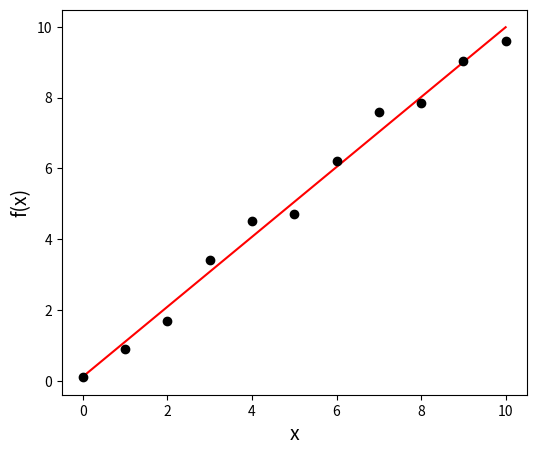

Python code for this plot:
#!/usr/bin/env python3
# -*- coding: utf-8 -*-
"""
%**************************************************************************
%*     Example 12.5                                                       *
%*     filename: ch12pr05.py                                              *
%*     program listing number: 12.5                                       *
%*                                                                        *
%*     This program interpolates 11-point data with the linear            *
%*     regression method.                                                 *
%*                                                                        *
%*     Programed by Ryoichi Kawai for Computational Physics Course.       *
%*     Last modification:  02/25/2017.                                    *
%**************************************************************************
"""
import numpy as np
import matplotlib.pyplot as plt

# Data set (no error bar)

x=[0.0,1.0,2.0,3.0,4.0,5.0,6.0,7.0,8.0,9.0,10.]
y=[0.1,0.90,1.7,3.4,4.5,4.7,6.2,7.6,7.85,9.03,9.6]
x=np.array(x)
y=np.array(y)
N=y.size

# Linear regression
F=y.sum()
X=x.sum()
X2=(x**2).sum()
XF=(x*y).sum()
b=(F*X2-X*XF)/(N*X2-X**2)
a=(N*XF-X*F)/(N*X2-X**2)

# fitted curve
f=a*x+b

plt.figure(figsize=(6,5))
plt.plot(x,f,'-r')
plt.plot(x,y,'ok');
plt.xlabel('x',fontsize=14)
plt.ylabel('f(x)',fontsize=14)
plt.show()
